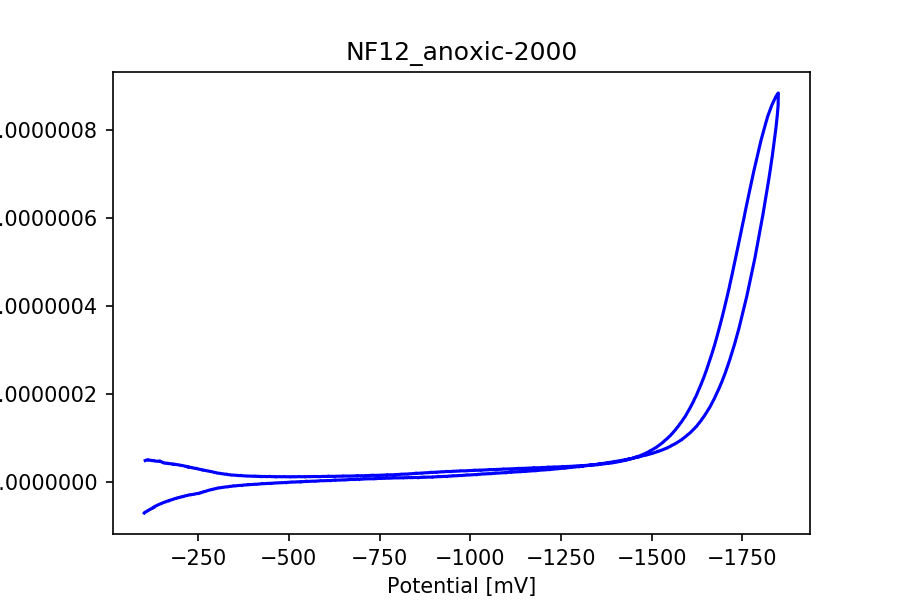

Data behind this chart, as committed beside it:
potential, current
-104.0, -4.935344648600973e-08
-106.0, -5.00694970372713e-08
-108.0, -5.0697332703749265e-08
-110.0, -5.052090293418204e-08
-112.0, -5.155325550475782e-08
-114.0, -5.0482755956978314e-08
-116.0, -5.008936525456491e-08
-118.0, -5.021254820178527e-08
-120.0, -4.987955687994443e-08
-122.0, -4.944484028556032e-08
-124.0, -4.9094364932501106e-08
-126.0, -4.9564844318013707e-08
-128.0, -4.959027563614952e-08
-130.0, -4.829884151206511e-08
-132.0, -4.814704833194196e-08
-134.0, -4.821460027074022e-08
-135.9, -4.809539096697858e-08
-137.9, -4.773617359831018e-08
-139.9, -4.7788625691965304e-08
-141.9, -4.7936445228629736e-08
-143.9, -4.8680311284102354e-08
-145.9, -4.745166072666574e-08
-147.9, -4.68349512618722e-08
-149.9, -4.568497884491827e-08
-151.9, -4.545371279562069e-08
-153.9, -4.409870037619675e-08
-155.9, -4.4124926423024304e-08
-157.9, -4.3397749670078313e-08
-159.9, -4.3898428745877193e-08
-161.9, -4.314979431825411e-08
-163.9, -4.3059195247395263e-08
-165.9, -4.35590795945024e-08
-167.9, -4.25767949315065e-08
-169.9, -4.2475864387654984e-08
-171.9, -4.234870779697591e-08
-173.9, -4.2116647018986583e-08
-175.9, -4.2099957716459956e-08
-177.9, -4.1327481428084543e-08
-179.9, -4.164378344739875e-08
-181.9, -4.043579583594749e-08
-183.9, -4.1304434296023956e-08
-185.9, -4.082044452275171e-08
-187.9, -4.052162653465587e-08
-189.9, -4.0346786222472133e-08
-191.9, -4.022121908917654e-08
-193.9, -3.982306001461267e-08
-195.9, -3.966490900495557e-08
-197.9, -3.8996542175198655e-08
-199.9, -3.922224512365402e-08
-201.9, -3.8532420619220014e-08
-203.9, -3.82502919336508e-08
-205.9, -3.8280491623937085e-08
-207.9, -3.789345875105764e-08
-209.9, -3.735781161282201e-08
-211.9, -3.695329470872419e-08
-213.9, -3.62801595068168e-08
-215.9, -3.661474028604113e-08
-217.9, -3.549814647414046e-08
-219.8, -3.5753254384190366e-08
-221.8, -3.412644475218988e-08
... 1,691 more rows
